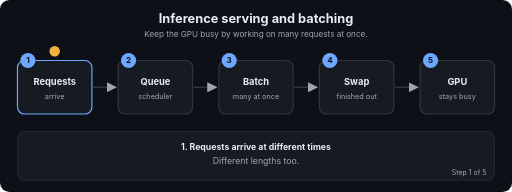
t = 0.00 s
t = 1.69 s: frame unchanged from t = 0.00 s, image omitted
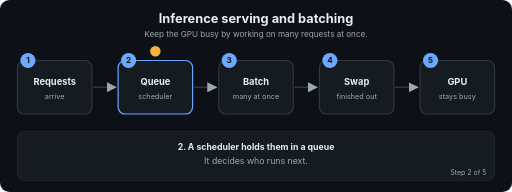
t = 3.24 s
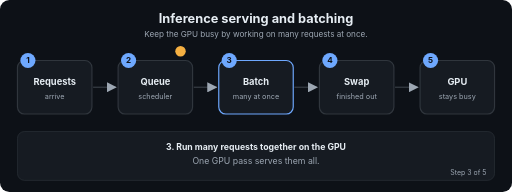
t = 5.01 s
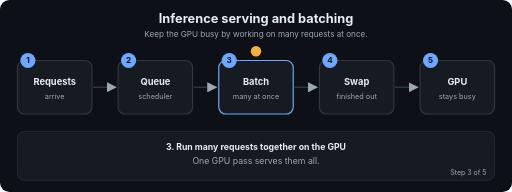
t = 6.71 s
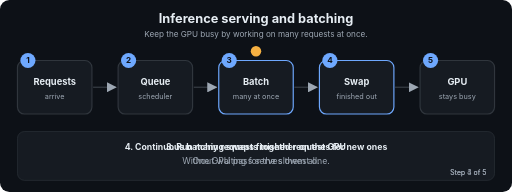
t = 7.20 s

The animated SVG that drew these frames (rendered in a browser with its animation timeline set to each time). Animation: 22 SMIL elements (animate=22); frames cover the first 7.20 s, repeats indefinitely.

<svg xmlns="http://www.w3.org/2000/svg" viewBox="0 0 880 330" width="880" height="330" role="img" aria-labelledby="t d" font-family="-apple-system,Segoe UI,Helvetica,Arial,sans-serif">
<title id="t">Inference serving and batching</title>
<desc id="d">Keep the GPU busy by working on many requests at once.</desc>
<defs><marker id="ah" viewBox="0 0 10 10" refX="9" refY="5" markerWidth="7" markerHeight="7" orient="auto"><path d="M0,0 L10,5 L0,10 z" fill="#9DA7B3"/></marker></defs>
<rect width="880" height="330" rx="16" fill="#0D1117"/>
<text x="440.0" y="40" font-size="22" fill="#E6EDF3" font-weight="700" text-anchor="middle">Inference serving and batching</text>
<text x="440.0" y="64" font-size="14" fill="#9DA7B3" font-weight="400" text-anchor="middle">Keep the GPU busy by working on many requests at once.</text>
<line x1="160" y1="150" x2="199" y2="150" stroke="#30363D" stroke-width="2.5" marker-end="url(#ah)"/>
<line x1="333" y1="150" x2="372" y2="150" stroke="#30363D" stroke-width="2.5" marker-end="url(#ah)"/>
<line x1="506" y1="150" x2="545" y2="150" stroke="#30363D" stroke-width="2.5" marker-end="url(#ah)"/>
<line x1="679" y1="150" x2="718" y2="150" stroke="#30363D" stroke-width="2.5" marker-end="url(#ah)"/>
<rect x="30" y="104" width="128" height="92" rx="12" fill="#161B22" stroke="#30363D" stroke-width="2"><animate attributeName="stroke" dur="12.0s" repeatCount="indefinite" keyTimes="0;0.2;0.212;1" values="#6EA8FE;#6EA8FE;#30363D;#30363D"/></rect>
<circle cx="48" cy="104" r="13" fill="#6EA8FE"/><text x="48" y="109" font-size="14" fill="#0D1117" font-weight="700" text-anchor="middle">1</text>
<text x="94" y="146" font-size="16" fill="#E6EDF3" font-weight="700" text-anchor="middle">Requests</text>
<text x="94" y="170" font-size="12.5" fill="#9DA7B3" font-weight="400" text-anchor="middle">arrive</text>
<rect x="203" y="104" width="128" height="92" rx="12" fill="#161B22" stroke="#30363D" stroke-width="2"><animate attributeName="stroke" dur="12.0s" repeatCount="indefinite" keyTimes="0;0.188;0.2;0.4;0.412;1" values="#30363D;#30363D;#6EA8FE;#6EA8FE;#30363D;#30363D"/></rect>
<circle cx="221" cy="104" r="13" fill="#6EA8FE"/><text x="221" y="109" font-size="14" fill="#0D1117" font-weight="700" text-anchor="middle">2</text>
<text x="267" y="146" font-size="16" fill="#E6EDF3" font-weight="700" text-anchor="middle">Queue</text>
<text x="267" y="170" font-size="12.5" fill="#9DA7B3" font-weight="400" text-anchor="middle">scheduler</text>
<rect x="376" y="104" width="128" height="92" rx="12" fill="#161B22" stroke="#30363D" stroke-width="2"><animate attributeName="stroke" dur="12.0s" repeatCount="indefinite" keyTimes="0;0.388;0.4;0.6;0.612;1" values="#30363D;#30363D;#6EA8FE;#6EA8FE;#30363D;#30363D"/></rect>
<circle cx="394" cy="104" r="13" fill="#6EA8FE"/><text x="394" y="109" font-size="14" fill="#0D1117" font-weight="700" text-anchor="middle">3</text>
<text x="440" y="146" font-size="16" fill="#E6EDF3" font-weight="700" text-anchor="middle">Batch</text>
<text x="440" y="170" font-size="12.5" fill="#9DA7B3" font-weight="400" text-anchor="middle">many at once</text>
<rect x="549" y="104" width="128" height="92" rx="12" fill="#161B22" stroke="#30363D" stroke-width="2"><animate attributeName="stroke" dur="12.0s" repeatCount="indefinite" keyTimes="0;0.588;0.6;0.8;0.812;1" values="#30363D;#30363D;#6EA8FE;#6EA8FE;#30363D;#30363D"/></rect>
<circle cx="567" cy="104" r="13" fill="#6EA8FE"/><text x="567" y="109" font-size="14" fill="#0D1117" font-weight="700" text-anchor="middle">4</text>
<text x="613" y="146" font-size="16" fill="#E6EDF3" font-weight="700" text-anchor="middle">Swap</text>
<text x="613" y="170" font-size="12.5" fill="#9DA7B3" font-weight="400" text-anchor="middle">finished out</text>
<rect x="722" y="104" width="128" height="92" rx="12" fill="#161B22" stroke="#30363D" stroke-width="2"><animate attributeName="stroke" dur="12.0s" repeatCount="indefinite" keyTimes="0;0.788;0.8;1.0" values="#30363D;#30363D;#6EA8FE;#6EA8FE"/></rect>
<circle cx="740" cy="104" r="13" fill="#6EA8FE"/><text x="740" y="109" font-size="14" fill="#0D1117" font-weight="700" text-anchor="middle">5</text>
<text x="786" y="146" font-size="16" fill="#E6EDF3" font-weight="700" text-anchor="middle">GPU</text>
<text x="786" y="170" font-size="12.5" fill="#9DA7B3" font-weight="400" text-anchor="middle">stays busy</text>
<circle r="9" fill="#F5B042" cx="94" cy="88"><animate attributeName="cx" dur="12.0s" repeatCount="indefinite" keyTimes="0.0;0.01;0.2;0.27;0.4;0.47;0.6;0.67;0.8;0.87;1.0" values="94;94;94;267;267;440;440;613;613;786;786"/><animate attributeName="cy" dur="12.0s" repeatCount="indefinite" keyTimes="0.0;0.01;0.2;0.27;0.4;0.47;0.6;0.67;0.8;0.87;1.0" values="88;88;88;88;88;88;88;88;88;88;88"/></circle>
<rect x="30" y="226" width="820" height="84" rx="12" fill="#161B22" stroke="#30363D"/>
<text x="440.0" y="258" font-size="15" fill="#E6EDF3" font-weight="700" text-anchor="middle" opacity="0">1. Requests arrive at different times<animate attributeName="opacity" dur="12.0s" repeatCount="indefinite" keyTimes="0;0.2;0.212;1" values="1;1;0;0"/></text>
<text x="440.0" y="282" font-size="15" fill="#9DA7B3" font-weight="400" text-anchor="middle" opacity="0">Different lengths too.<animate attributeName="opacity" dur="12.0s" repeatCount="indefinite" keyTimes="0;0.2;0.212;1" values="1;1;0;0"/></text>
<text x="836" y="300" font-size="12" fill="#9DA7B3" text-anchor="end" opacity="0">Step 1 of 5<animate attributeName="opacity" dur="12.0s" repeatCount="indefinite" keyTimes="0;0.2;0.212;1" values="1;1;0;0"/></text>
<text x="440.0" y="258" font-size="15" fill="#E6EDF3" font-weight="700" text-anchor="middle" opacity="0">2. A scheduler holds them in a queue<animate attributeName="opacity" dur="12.0s" repeatCount="indefinite" keyTimes="0;0.188;0.2;0.4;0.412;1" values="0;0;1;1;0;0"/></text>
<text x="440.0" y="282" font-size="15" fill="#9DA7B3" font-weight="400" text-anchor="middle" opacity="0">It decides who runs next.<animate attributeName="opacity" dur="12.0s" repeatCount="indefinite" keyTimes="0;0.188;0.2;0.4;0.412;1" values="0;0;1;1;0;0"/></text>
<text x="836" y="300" font-size="12" fill="#9DA7B3" text-anchor="end" opacity="0">Step 2 of 5<animate attributeName="opacity" dur="12.0s" repeatCount="indefinite" keyTimes="0;0.188;0.2;0.4;0.412;1" values="0;0;1;1;0;0"/></text>
<text x="440.0" y="258" font-size="15" fill="#E6EDF3" font-weight="700" text-anchor="middle" opacity="0">3. Run many requests together on the GPU<animate attributeName="opacity" dur="12.0s" repeatCount="indefinite" keyTimes="0;0.388;0.4;0.6;0.612;1" values="0;0;1;1;0;0"/></text>
<text x="440.0" y="282" font-size="15" fill="#9DA7B3" font-weight="400" text-anchor="middle" opacity="0">One GPU pass serves them all.<animate attributeName="opacity" dur="12.0s" repeatCount="indefinite" keyTimes="0;0.388;0.4;0.6;0.612;1" values="0;0;1;1;0;0"/></text>
<text x="836" y="300" font-size="12" fill="#9DA7B3" text-anchor="end" opacity="0">Step 3 of 5<animate attributeName="opacity" dur="12.0s" repeatCount="indefinite" keyTimes="0;0.388;0.4;0.6;0.612;1" values="0;0;1;1;0;0"/></text>
<text x="440.0" y="258" font-size="15" fill="#E6EDF3" font-weight="700" text-anchor="middle" opacity="0">4. Continuous batching swaps finished requests for new ones<animate attributeName="opacity" dur="12.0s" repeatCount="indefinite" keyTimes="0;0.588;0.6;0.8;0.812;1" values="0;0;1;1;0;0"/></text>
<text x="440.0" y="282" font-size="15" fill="#9DA7B3" font-weight="400" text-anchor="middle" opacity="0">Without waiting for the slowest one.<animate attributeName="opacity" dur="12.0s" repeatCount="indefinite" keyTimes="0;0.588;0.6;0.8;0.812;1" values="0;0;1;1;0;0"/></text>
<text x="836" y="300" font-size="12" fill="#9DA7B3" text-anchor="end" opacity="0">Step 4 of 5<animate attributeName="opacity" dur="12.0s" repeatCount="indefinite" keyTimes="0;0.588;0.6;0.8;0.812;1" values="0;0;1;1;0;0"/></text>
<text x="440.0" y="258" font-size="15" fill="#E6EDF3" font-weight="700" text-anchor="middle" opacity="0">5. The GPU stays busy<animate attributeName="opacity" dur="12.0s" repeatCount="indefinite" keyTimes="0;0.788;0.8;1.0" values="0;0;1;1"/></text>
<text x="440.0" y="282" font-size="15" fill="#9DA7B3" font-weight="400" text-anchor="middle" opacity="0">More requests per second, lower cost.<animate attributeName="opacity" dur="12.0s" repeatCount="indefinite" keyTimes="0;0.788;0.8;1.0" values="0;0;1;1"/></text>
<text x="836" y="300" font-size="12" fill="#9DA7B3" text-anchor="end" opacity="0">Step 5 of 5<animate attributeName="opacity" dur="12.0s" repeatCount="indefinite" keyTimes="0;0.788;0.8;1.0" values="0;0;1;1"/></text>
</svg>
